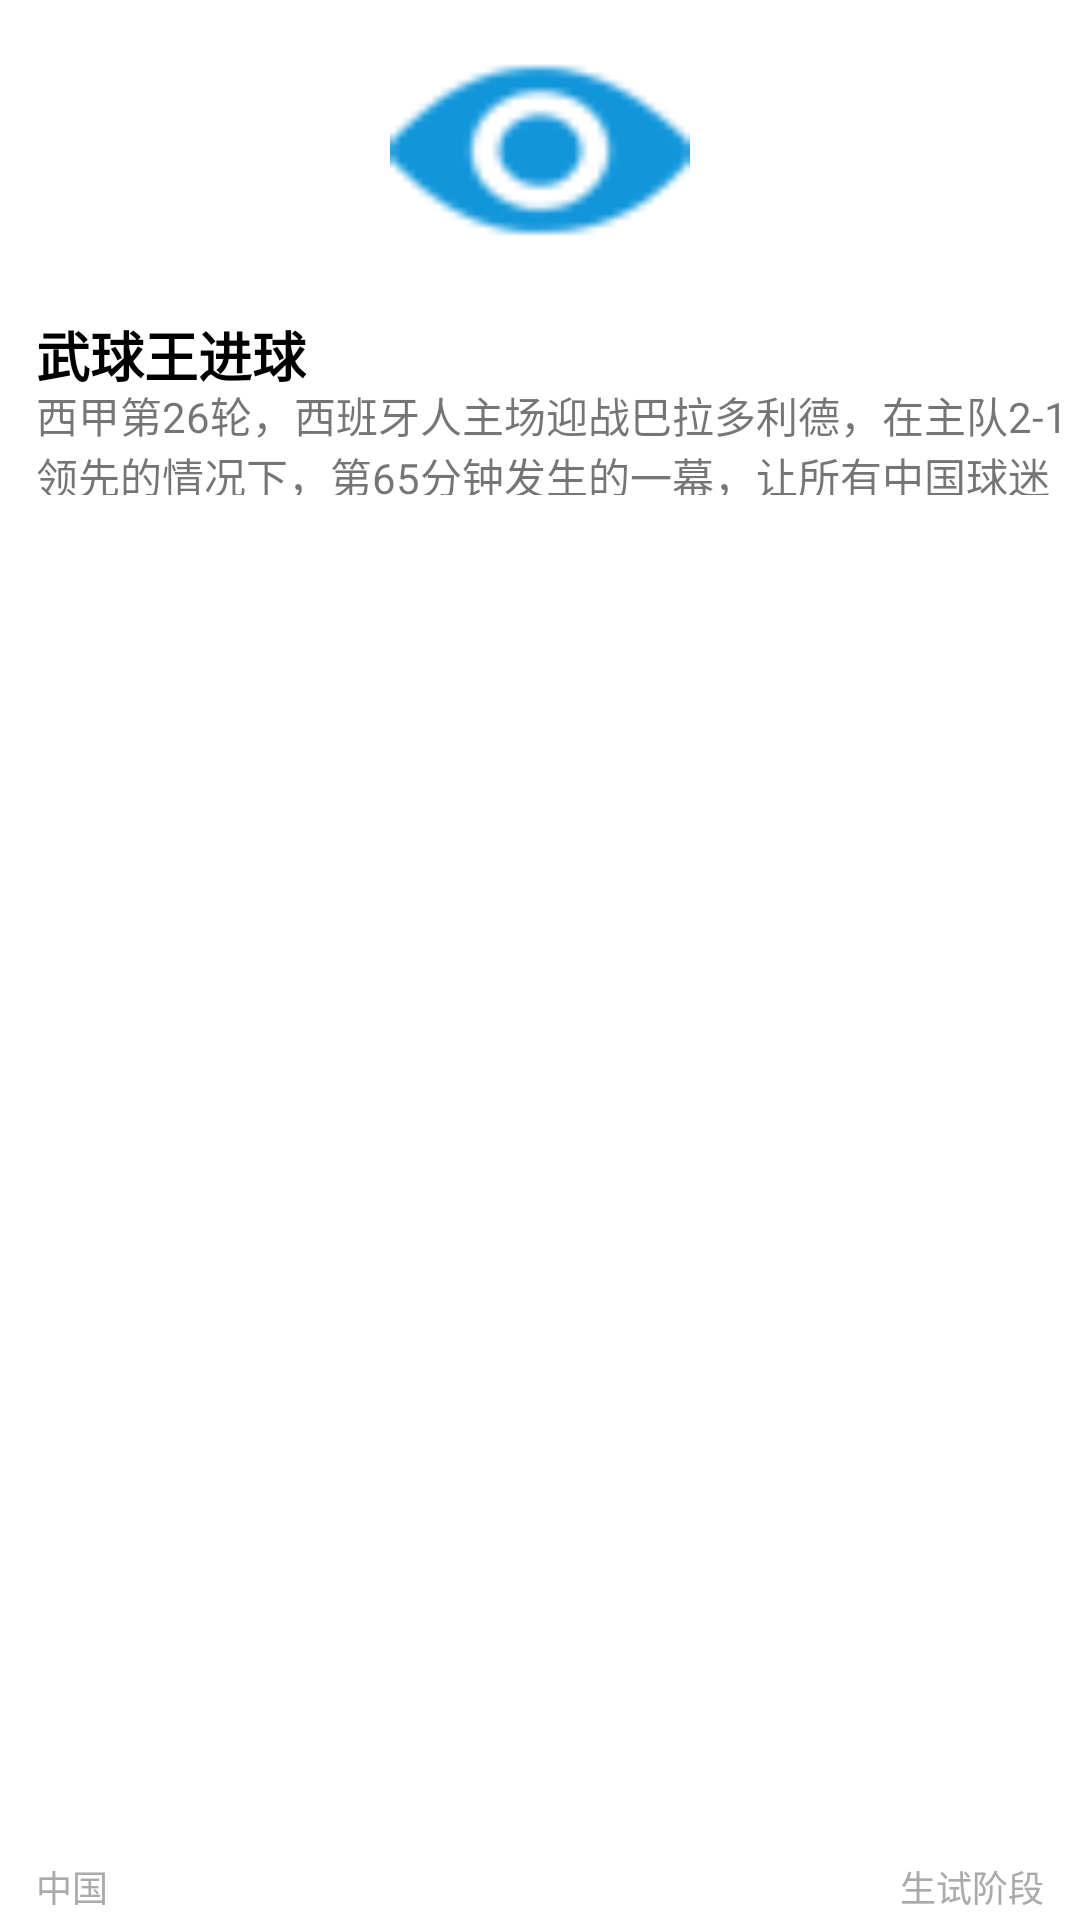

Reconstruct the res/layout file that produces this screen, plus the resources it refers to.
<!-- AndroidManifest.xml: application theme MyTheme -->
<!-- res/layout/technology.xml -->
<?xml version="1.0" encoding="utf-8"?>
<RelativeLayout xmlns:android="http://schemas.android.com/apk/res/android"
    android:layout_width="match_parent"
    android:layout_height="185dp"
    android:background="#ffffff"
    android:orientation="vertical">

    <RelativeLayout
        android:layout_width="match_parent"
        android:layout_height="100dp"
        android:layout_alignParentTop="true">

        <ImageView
            android:id="@+id/technology_imageView"
            android:layout_width="match_parent"
            android:layout_height="match_parent"
            android:src="@drawable/concern" />
    </RelativeLayout>

    <RelativeLayout
        android:layout_width="match_parent"
        android:layout_height="60dp"
        android:layout_marginLeft="12dp"
        android:layout_marginTop="105dp"
        android:orientation="vertical">

        <TextView
            android:id="@+id/technology_biaoti"
            android:layout_width="wrap_content"
            android:layout_height="wrap_content"
            android:text="武球王进球"
            android:textColor="#000"
            android:textSize="18dp"
            android:textStyle="bold" />

        <TextView
            android:id="@+id/technology_neirong"
            android:layout_width="wrap_content"
            android:layout_height="wrap_content"
            android:layout_marginTop="23dp"
            android:text="西甲第26轮，西班牙人主场迎战巴拉多利德，在主队2-1领先的情况下，第65分钟发生的一幕，让所有中国球迷疯狂了..." />
    </RelativeLayout>

    <RelativeLayout
        android:layout_width="match_parent"
        android:layout_alignParentBottom="true"
        android:layout_marginBottom="5dp"
        android:orientation="horizontal"
        android:layout_height="15dp">

        <TextView
            android:id="@+id/technology_country"
            android:layout_width="wrap_content"
            android:layout_height="wrap_content"
            android:layout_alignParentLeft="true"
            android:layout_alignParentBottom="true"
            android:layout_marginLeft="12dp"
            android:text="中国"
            android:textColor="#AAAAAA"
            android:textSize="12dp" />
        <TextView
            android:id="@+id/technology_stage"
            android:layout_width="wrap_content"
            android:layout_height="wrap_content"
            android:layout_alignParentRight="true"
            android:layout_alignParentBottom="true"
            android:layout_marginRight="12dp"
            android:text="生试阶段"
            android:textColor="#AAAAAA"
            android:textSize="12dp" />
    </RelativeLayout>
</RelativeLayout>
<!-- resources referenced by this layout -->
<resources>
  <!-- drawable concern: png bitmap (drawable, 1349 bytes) -->
  <style name="MyTheme" parent="Theme.AppCompat.Light.DarkActionBar">
          <item name="vpiTabPageIndicatorStyle">@style/MyWidget.TabPageIndicator</item>
          <item name="android:windowNoTitle">true</item>
          <item name="android:animationDuration">5000</item>
          <item name="android:windowContentOverlay">@null</item>
      </style>
  <style name="MyWidget.TabPageIndicator" parent="Widget">
          <item name="android:gravity">center</item>
          <item name="android:paddingLeft">22dip</item>
          <item name="android:paddingRight">22dip</item>
          <item name="android:paddingTop">8dp</item>
          <item name="android:paddingBottom">8dp</item>
          <item name="android:background">#0084ff</item>
          <item name="android:textAppearance">@style/MyTextAppearance.TabPageIndicator</item>
          <item name="android:textSize">16sp</item>
          <item name="android:maxLines">1</item>
      </style>
  <style name="MyTextAppearance.TabPageIndicator" parent="Widget">
          <item name="android:textStyle">bold</item>
          <item name="android:textColor">@android:color/black</item>
      </style>
</resources>
